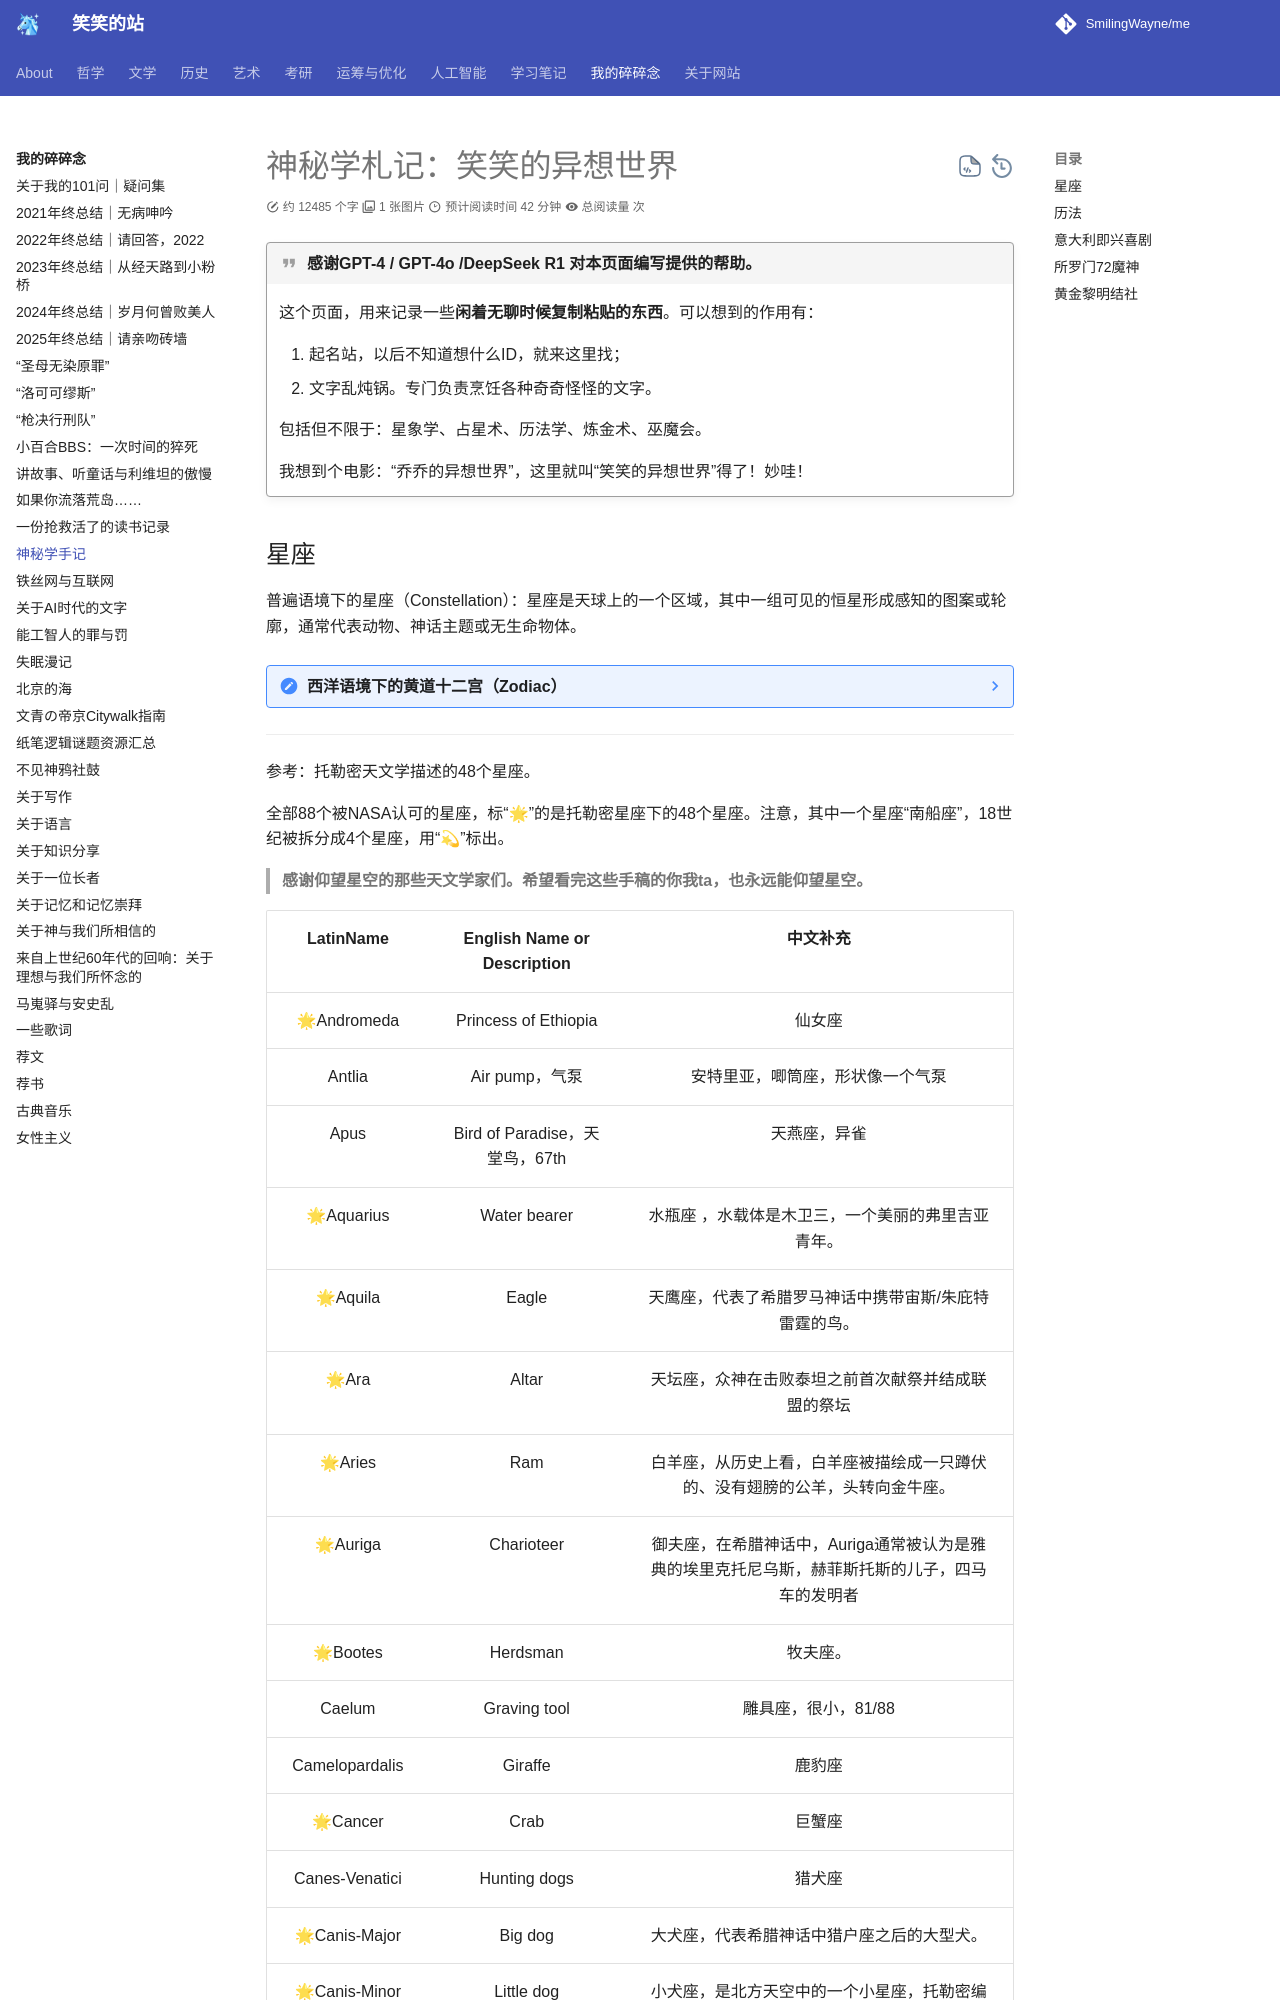

repository: SmilingWayne/me · page: Talks/Occult/index.html · generator: mkdocs

# 神秘学札记：笑笑的异想世界

!!! quote "感谢GPT-4 / GPT-4o /DeepSeek R1 对本页面编写提供的帮助。"

    这个页面，用来记录一些**闲着无聊时候复制粘贴的东西**。可以想到的作用有：
    
    1. 起名站，以后不知道想什么ID，就来这里找；
    2. 文字乱炖锅。专门负责烹饪各种奇奇怪怪的文字。

    包括但不限于：星象学、占星术、历法学、炼金术、巫魔会。

    我想到个电影：“乔乔的异想世界”，这里就叫“笑笑的异想世界”得了！妙哇！
